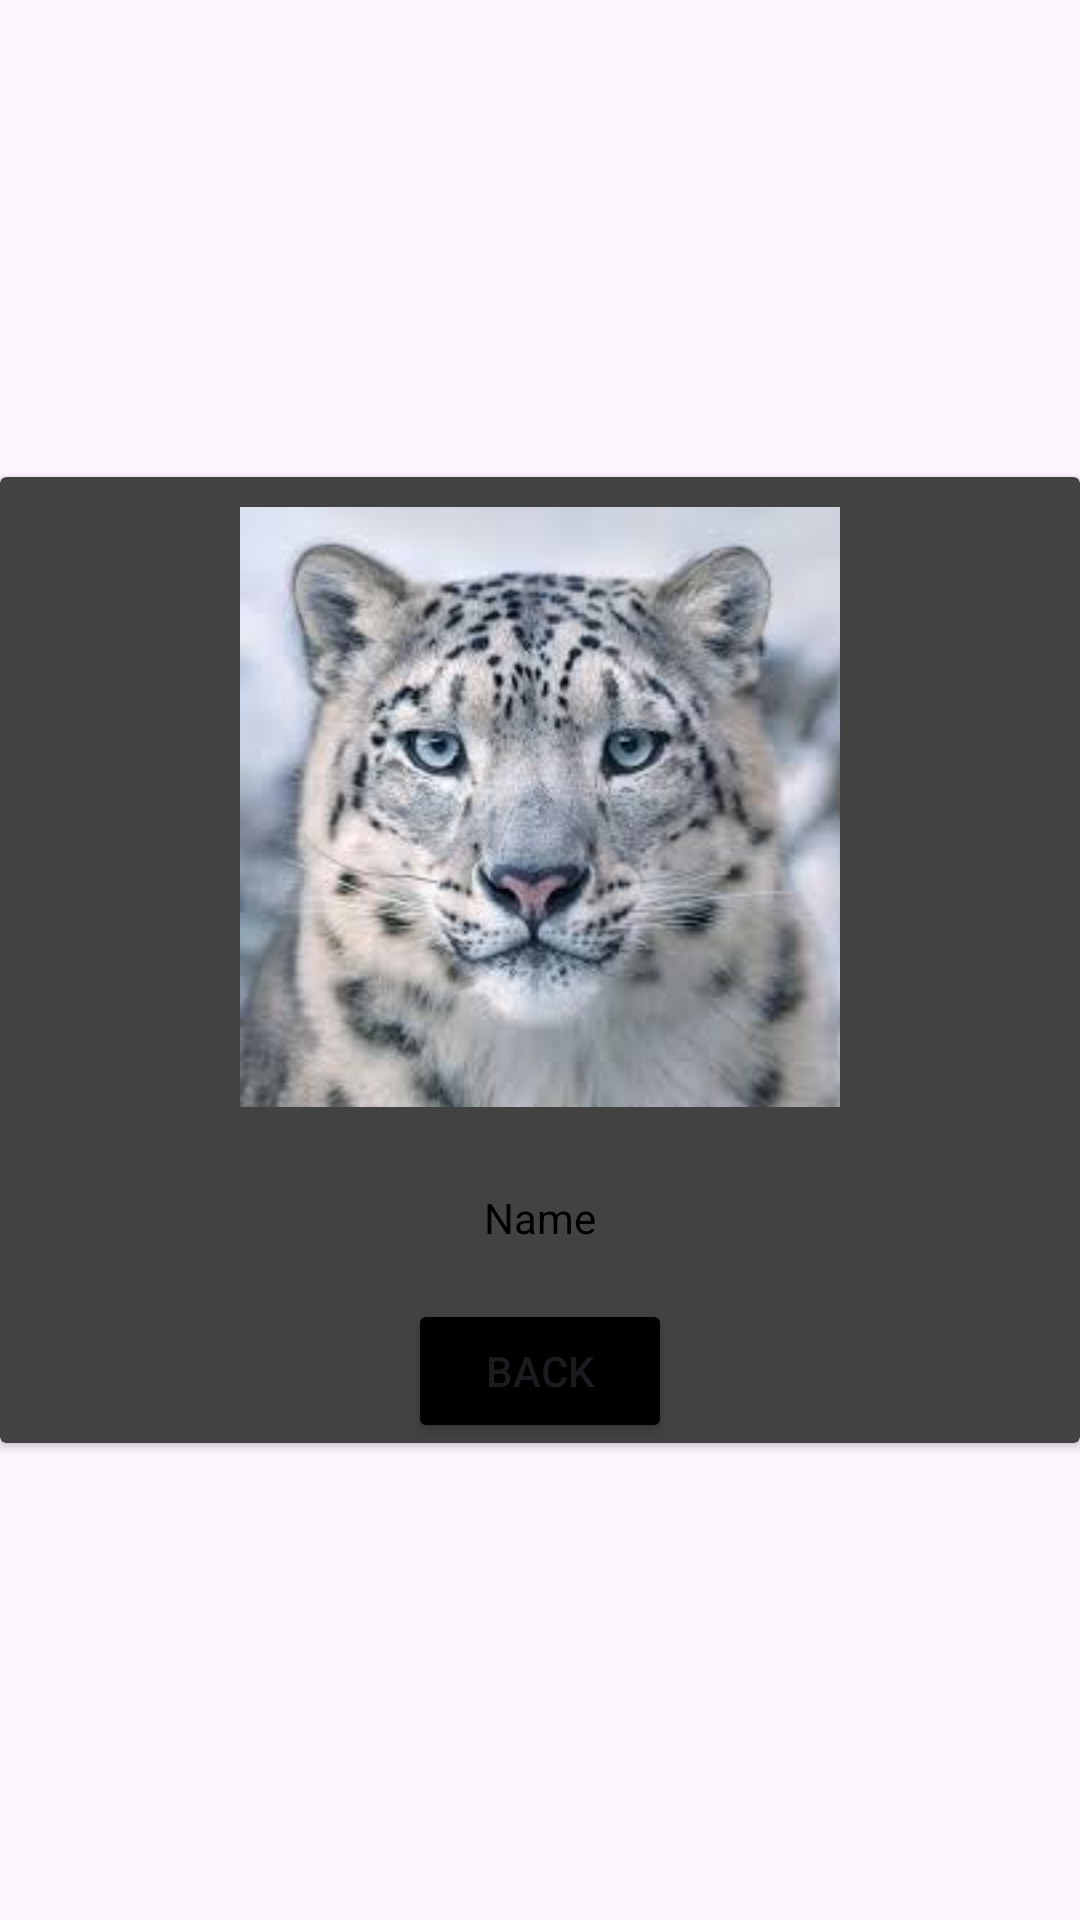

Produce the Android XML layout that renders to this screen, including the resource entries it uses.
<!-- AndroidManifest.xml: application theme Theme.TierLexikonRepeat -->
<!-- res/layout/fragment_detail.xml -->
<?xml version="1.0" encoding="utf-8"?>
    <androidx.constraintlayout.widget.ConstraintLayout
        xmlns:app="http://schemas.android.com/apk/res-auto"
        xmlns:android="http://schemas.android.com/apk/res/android"
        android:layout_width="match_parent"
        android:layout_height="match_parent">

        <androidx.cardview.widget.CardView
            android:layout_width="match_parent"
            android:layout_height="wrap_content"
            app:layout_constraintBottom_toBottomOf="parent"
            app:layout_constraintEnd_toEndOf="parent"
            app:layout_constraintStart_toStartOf="parent"
            app:layout_constraintTop_toTopOf="parent"
            app:cardBackgroundColor="#424242">

            <androidx.constraintlayout.widget.ConstraintLayout
                android:layout_width="match_parent"
                android:layout_height="match_parent">

                <ImageView
                    android:id="@+id/detail_image"
                    android:layout_width="200dp"
                    android:layout_height="200dp"
                    app:layout_constraintBottom_toTopOf="@+id/detail_name"
                    app:layout_constraintTop_toTopOf="parent"
                    app:layout_constraintStart_toStartOf="parent"
                    app:layout_constraintEnd_toEndOf="parent"
                    android:layout_marginTop="10dp"
                    app:srcCompat="@drawable/leopard" />

                <TextView
                    android:id="@+id/detail_name"
                    android:layout_width="287dp"
                    android:layout_height="54dp"
                    android:layout_marginTop="10dp"
                    android:gravity="center"
                    android:text="Name"
                    android:textColor="@color/black"
                    app:layout_constraintEnd_toEndOf="@id/detail_image"
                    app:layout_constraintStart_toStartOf="@id/detail_image"
                    app:layout_constraintTop_toBottomOf="@+id/detail_image" />

                <Button
                    android:id="@+id/detail_back_button"
                    android:layout_width="wrap_content"
                    android:layout_height="wrap_content"
                    android:text="BACK"
                    app:layout_constraintTop_toBottomOf="@+id/detail_name"
                    app:layout_constraintStart_toStartOf="@id/detail_image"
                    app:layout_constraintEnd_toEndOf="@id/detail_image"
                    android:backgroundTint="@color/black"/>

                <ImageView
                    android:id="@+id/thumps_image"
                    android:layout_width="wrap_content"
                    android:layout_height="wrap_content"
                    android:src="@drawable/thumb_up_off"
                    app:layout_constraintBottom_toBottomOf="@+id/detail_name"
                    app:layout_constraintEnd_toEndOf="parent"
                    app:layout_constraintHorizontal_bias="0.342"
                    app:layout_constraintStart_toEndOf="@+id/detail_name"
                    app:layout_constraintTop_toTopOf="@+id/detail_name" />

                <ImageView
                    android:id="@+id/thumps_liked_image"
                    android:layout_width="wrap_content"
                    android:layout_height="wrap_content"
                    android:src="@drawable/baseline_thumb_up_alt_24"
                    android:visibility="gone"
                    app:layout_constraintBottom_toBottomOf="@+id/detail_name"
                    app:layout_constraintEnd_toEndOf="parent"
                    app:layout_constraintHorizontal_bias="0.342"
                    app:layout_constraintStart_toEndOf="@+id/detail_name"
                    app:layout_constraintTop_toTopOf="@+id/detail_name" />
            </androidx.constraintlayout.widget.ConstraintLayout>

        </androidx.cardview.widget.CardView>

    </androidx.constraintlayout.widget.ConstraintLayout>
<!-- resources referenced by this layout -->
<resources>
  <!-- drawable baseline_thumb_up_alt_24 (drawable) -->
  <vector android:height="24dp" android:tint="#246398"
      android:viewportHeight="24" android:viewportWidth="24"
      android:width="24dp" xmlns:android="http://schemas.android.com/apk/res/android">
      <path android:fillColor="@android:color/white" android:pathData="M2,20h2c0.55,0 1,-0.45 1,-1v-9c0,-0.55 -0.45,-1 -1,-1L2,9v11zM21.83,12.88c0.11,-0.25 0.17,-0.52 0.17,-0.8L22,11c0,-1.1 -0.9,-2 -2,-2h-5.5l0.92,-4.65c0.05,-0.22 0.02,-0.46 -0.08,-0.66 -0.23,-0.45 -0.52,-0.86 -0.88,-1.22L14,2 7.59,8.41C7.21,8.79 7,9.3 7,9.83v7.84C7,18.95 8.05,20 9.34,20h8.11c0.7,0 1.36,-0.37 1.72,-0.97l2.66,-6.15z"/>
  </vector>
  <!-- drawable leopard: jpeg bitmap (drawable, 9036 bytes) -->
  <style name="Theme.TierLexikonRepeat" parent="Base.Theme.TierLexikonRepeat" />
  <style name="Base.Theme.TierLexikonRepeat" parent="Theme.Material3.DayNight.NoActionBar">
          
          
          <item name="android:statusBarColor">@color/black</item>
      </style>
  <!-- not gathered from this repository: default colours our renderer supplied (Android Studio template values) -->
  <color name="black">#FF000000</color>
</resources>
